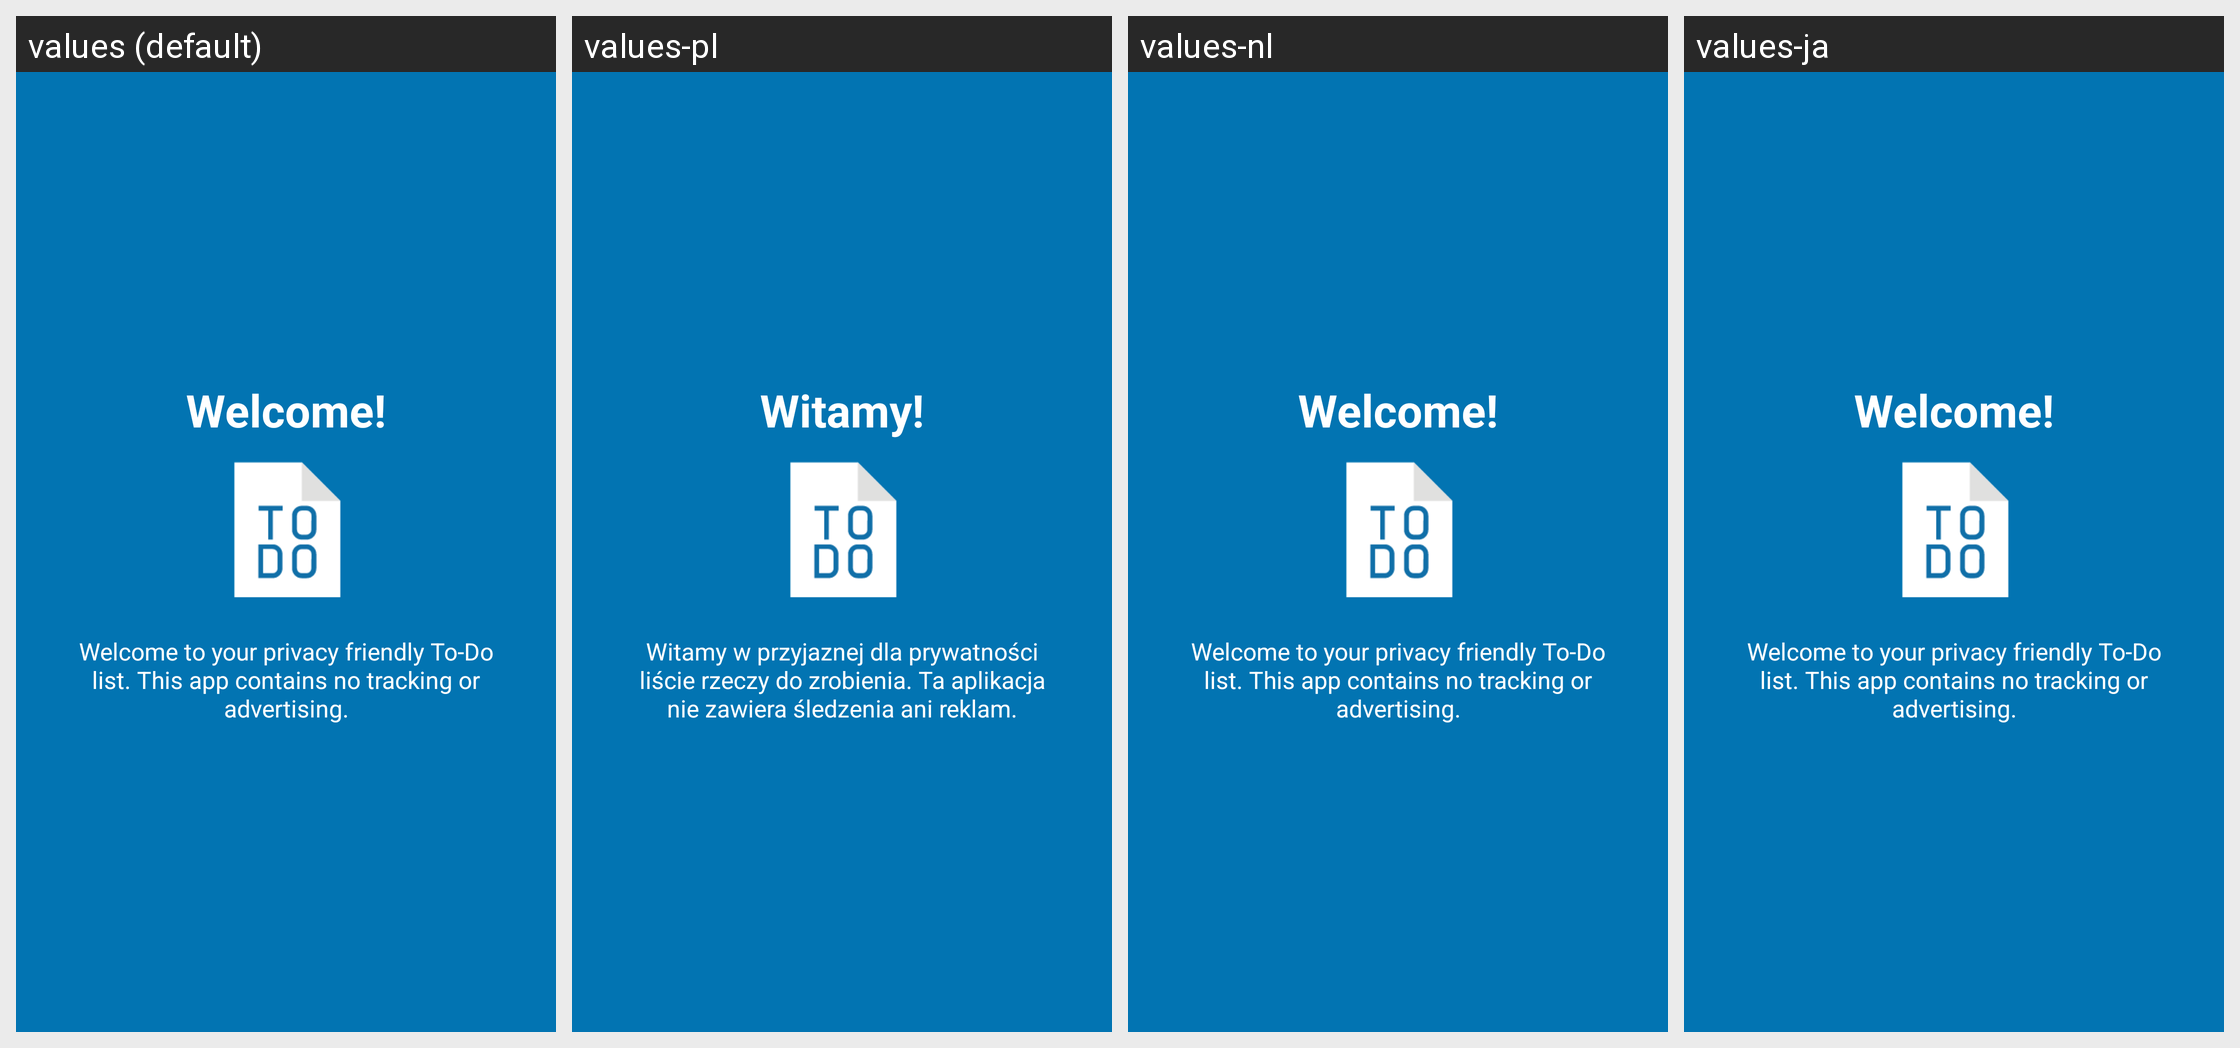

Strings drawn on this Android screen and how each of the app's shown locales translates them:
Android screen res/layout/tutorial_slide1.xml rendered under 4 locales, left to right: values (default), values-pl, values-nl, values-ja. Device: Nexus 5 (rendered at 1080×1920; each locale shown at half size, 540×960, under a caption strip naming it); theme AppTheme.
Other locales in the repository, not shown: values-de, values-es, values-et, values-fr, values-iw, values-pt, values-pt-rBR, values-ru, values-zh-rTW.
Strings drawn on this screen, with the default value and each locale's value (text and hints the layout hard-codes, and strings that could not be matched under every locale, appear in the picture but are not listed):

slide1_heading
  values: Welcome!
  values-pl: Witamy!
  values-nl: Welcome!  [not translated; the default value is used]
  values-ja: Welcome!  [not translated; the default value is used]

slide1_text
  values: Welcome to your privacy friendly To-Do list. This app contains no tracking or advertising.
  values-pl: Witamy w przyjaznej dla prywatności liście rzeczy do zrobienia. Ta aplikacja nie zawiera śledzenia ani reklam.
  values-nl: Welcome to your privacy friendly To-Do list. This app contains no tracking or advertising.  [not translated; the default value is used]
  values-ja: Welcome to your privacy friendly To-Do list. This app contains no tracking or advertising.  [not translated; the default value is used]
